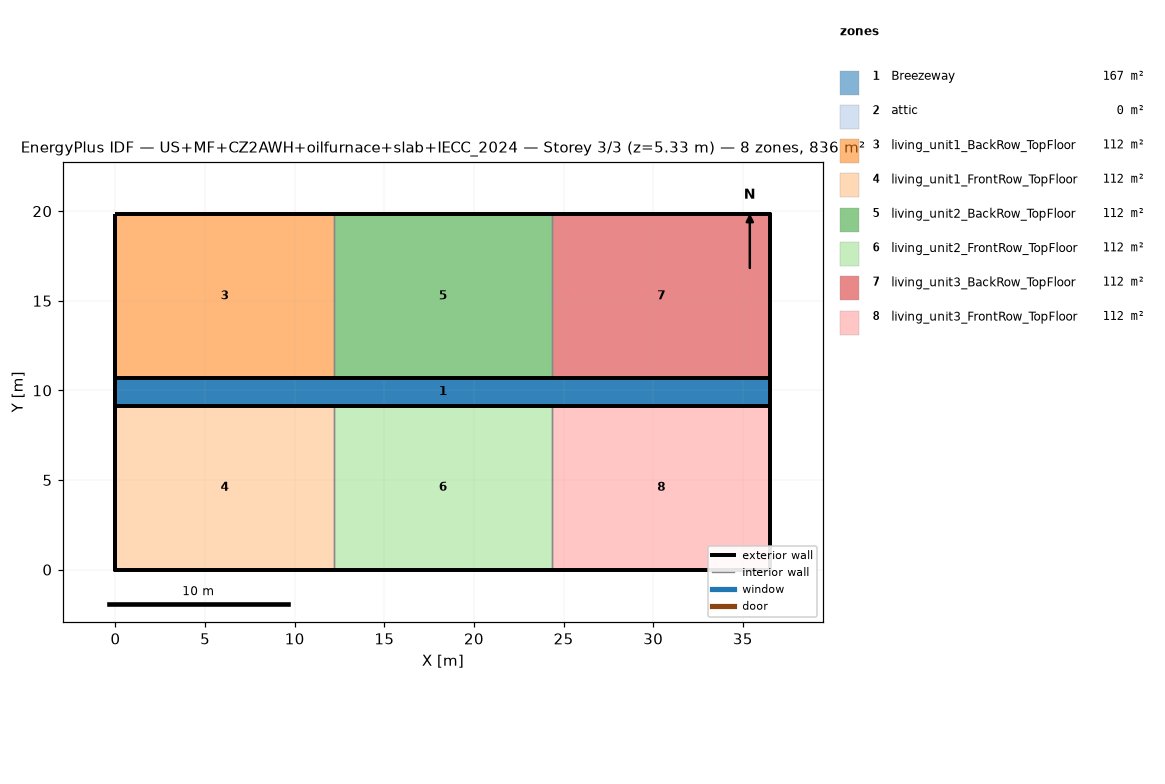
=== STOREY PLAN SPEC (per zone: floor XY polygon, exterior-wall plan segments, windows/doors) ===
zone 1: Breezeway  (167.0 m²)
  floor: (36.54, 9.16) (0.00, 9.16) (0.00, 10.68) (36.54, 10.68)
  floor: (36.54, 9.16) (0.00, 9.16) (0.00, 10.68) (36.54, 10.68)
  floor: (36.54, 9.16) (0.00, 9.16) (0.00, 10.68) (36.54, 10.68)
zone 2: attic  (0.0 m²)
  exterior wall: (36.54, 0.00) – (36.54, 19.84) – (36.54, 9.92)  [29.8 m]
  exterior wall: (0.00, 19.84) – (0.00, 0.00) – (0.00, 9.92)  [29.8 m]
zone 3: living_unit1_BackRow_TopFloor  (111.5 m²)
  floor: (12.18, 10.68) (0.00, 10.68) (0.00, 19.84) (12.18, 19.84)
  exterior wall: (12.18, 19.84) – (0.00, 19.84)  [12.2 m]
  exterior wall: (0.00, 19.84) – (0.00, 10.68)  [9.2 m]
  exterior wall: (0.00, 10.68) – (12.18, 10.68)  [12.2 m]
  interior walls: 1
zone 4: living_unit1_FrontRow_TopFloor  (111.5 m²)
  floor: (12.18, 0.00) (0.00, 0.00) (0.00, 9.16) (12.18, 9.16)
  exterior wall: (0.00, 0.00) – (12.18, 0.00)  [12.2 m]
  exterior wall: (0.00, 9.16) – (0.00, 0.00)  [9.2 m]
  exterior wall: (12.18, 9.16) – (0.00, 9.16)  [12.2 m]
  interior walls: 1
zone 5: living_unit2_BackRow_TopFloor  (111.5 m²)
  floor: (24.36, 10.68) (12.18, 10.68) (12.18, 19.84) (24.36, 19.84)
  exterior wall: (12.18, 10.68) – (24.36, 10.68)  [12.2 m]
  exterior wall: (24.36, 19.84) – (12.18, 19.84)  [12.2 m]
  interior walls: 2
zone 6: living_unit2_FrontRow_TopFloor  (111.5 m²)
  floor: (24.36, 0.00) (12.18, 0.00) (12.18, 9.16) (24.36, 9.16)
  exterior wall: (12.18, 0.00) – (24.36, 0.00)  [12.2 m]
  exterior wall: (24.36, 9.16) – (12.18, 9.16)  [12.2 m]
  interior walls: 2
zone 7: living_unit3_BackRow_TopFloor  (111.5 m²)
  floor: (36.54, 10.68) (24.36, 10.68) (24.36, 19.84) (36.54, 19.84)
  exterior wall: (36.54, 10.68) – (36.54, 19.84)  [9.2 m]
  exterior wall: (36.54, 19.84) – (24.36, 19.84)  [12.2 m]
  exterior wall: (24.36, 10.68) – (36.54, 10.68)  [12.2 m]
  interior walls: 1
zone 8: living_unit3_FrontRow_TopFloor  (111.5 m²)
  floor: (36.54, 0.00) (24.36, 0.00) (24.36, 9.16) (36.54, 9.16)
  exterior wall: (24.36, 0.00) – (36.54, 0.00)  [12.2 m]
  exterior wall: (36.54, 0.00) – (36.54, 9.16)  [9.2 m]
  exterior wall: (36.54, 9.16) – (24.36, 9.16)  [12.2 m]
  interior walls: 1

=== DERIVED (storey summary) ===
Building: US+MF+CZ2AWH+oilfurnace+slab+IECC_2024
Storey: 3 of 3  (floor level z = 5.33 m)
Storey gross floor area: 836.2 m²
Zones on this storey: 8
  - Breezeway: floor 167.0 m²
  - attic: floor 0.0 m²; exterior wall 59.5 m (81.9 m²); WWR 0.0%
  - living_unit1_BackRow_TopFloor: floor 111.5 m²; exterior wall 33.5 m (86.9 m²); WWR 0.0%
  - living_unit1_FrontRow_TopFloor: floor 111.5 m²; exterior wall 33.5 m (86.9 m²); WWR 0.0%
  - living_unit2_BackRow_TopFloor: floor 111.5 m²; exterior wall 24.4 m (63.1 m²); WWR 0.0%
  - living_unit2_FrontRow_TopFloor: floor 111.5 m²; exterior wall 24.4 m (63.1 m²); WWR 0.0%
  - living_unit3_BackRow_TopFloor: floor 111.5 m²; exterior wall 33.5 m (86.9 m²); WWR 0.0%
  - living_unit3_FrontRow_TopFloor: floor 111.5 m²; exterior wall 33.5 m (86.9 m²); WWR 0.0%
Zone adjacency (shared interzone walls):
  - living_unit1_BackRow_TopFloor ↔ living_unit2_BackRow_TopFloor
  - living_unit1_FrontRow_TopFloor ↔ living_unit2_FrontRow_TopFloor
  - living_unit2_BackRow_TopFloor ↔ living_unit3_BackRow_TopFloor
  - living_unit2_FrontRow_TopFloor ↔ living_unit3_FrontRow_TopFloor